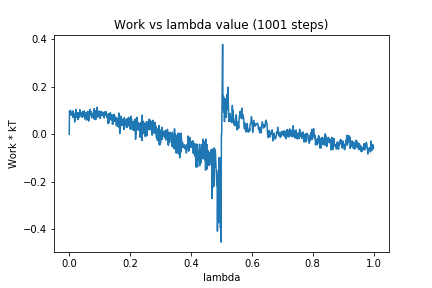

The data file committed next to this chart (first rows):
0, 0.0
1, 0.09755
2, 0.08808
3, 0.08482
4, 0.101
5, 0.08119
6, 0.08413
7, 0.09331
8, 0.08472
9, 0.08219
10, 0.08433
11, 0.09196
12, 0.07197
13, 0.09899
14, 0.08264
15, 0.08925
16, 0.08116
17, 0.08066
18, 0.05203
19, 0.07482
20, 0.08858
21, 0.07415
22, 0.1051
23, 0.08689
24, 0.09405
25, 0.08828
26, 0.06933
27, 0.08566
28, 0.09137
29, 0.06186
30, 0.09113
31, 0.09038
32, 0.0851
33, 0.09302
34, 0.07147
35, 0.1039
36, 0.09345
37, 0.08982
38, 0.08483
39, 0.08034
40, 0.08667
41, 0.08033
42, 0.09065
43, 0.07172
44, 0.09611
45, 0.08093
46, 0.09527
47, 0.07617
48, 0.08511
49, 0.09877
50, 0.09816
51, 0.06452
52, 0.08928
53, 0.08131
54, 0.08893
55, 0.08014
56, 0.08751
57, 0.05991
58, 0.07494
59, 0.09418
60, 0.06539
... 940 more rows
